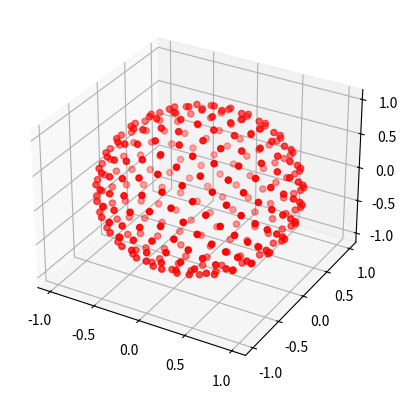

Reproduce this figure in Python.
import numpy as np
import matplotlib.pyplot as plt
from mpl_toolkits import mplot3d



def generate_grasp_views(N=300, phi=(np.sqrt(5) - 1) / 2, center=np.zeros(3), r=1):
    """ View sampling on a unit sphere using Fibonacci lattices.
        Ref: https://arxiv.org/abs/0912.4540

        Input:
            N: [int]
                number of sampled views
            phi: [float]
                constant for view coordinate calculation, different phi's bring different distributions, default: (sqrt(5)-1)/2
            center: [np.ndarray, (3,), np.float32]
                sphere center
            r: [float]
                sphere radius

        Output:
            views: [numpy array, (N,3)]
                sampled view coordinates
    """
    views = []
    for i in range(N):
        zi = (2 * i + 1) / N - 1
        xi = np.sqrt(1 - zi ** 2) * np.cos(2 * i * np.pi * phi)
        yi = np.sqrt(1 - zi ** 2) * np.sin(2 * i * np.pi * phi)
        views.append([xi, yi, zi])
    views = r * np.array(views) + center
    return views.astype(np.float32)


if __name__ == '__main__':
    views = generate_grasp_views()


    fig = plt.figure()
    ax = plt.axes(projection='3d')
    x, y, z = views[:,0], views[:,1], views[:,2]
    ax.scatter3D(x, y, z, c='red')
    # ax.plot_surface(x, y, z, rstride=1, cstride=1, color='c', alpha=0.6, linewidth=0)
    plt.show()

